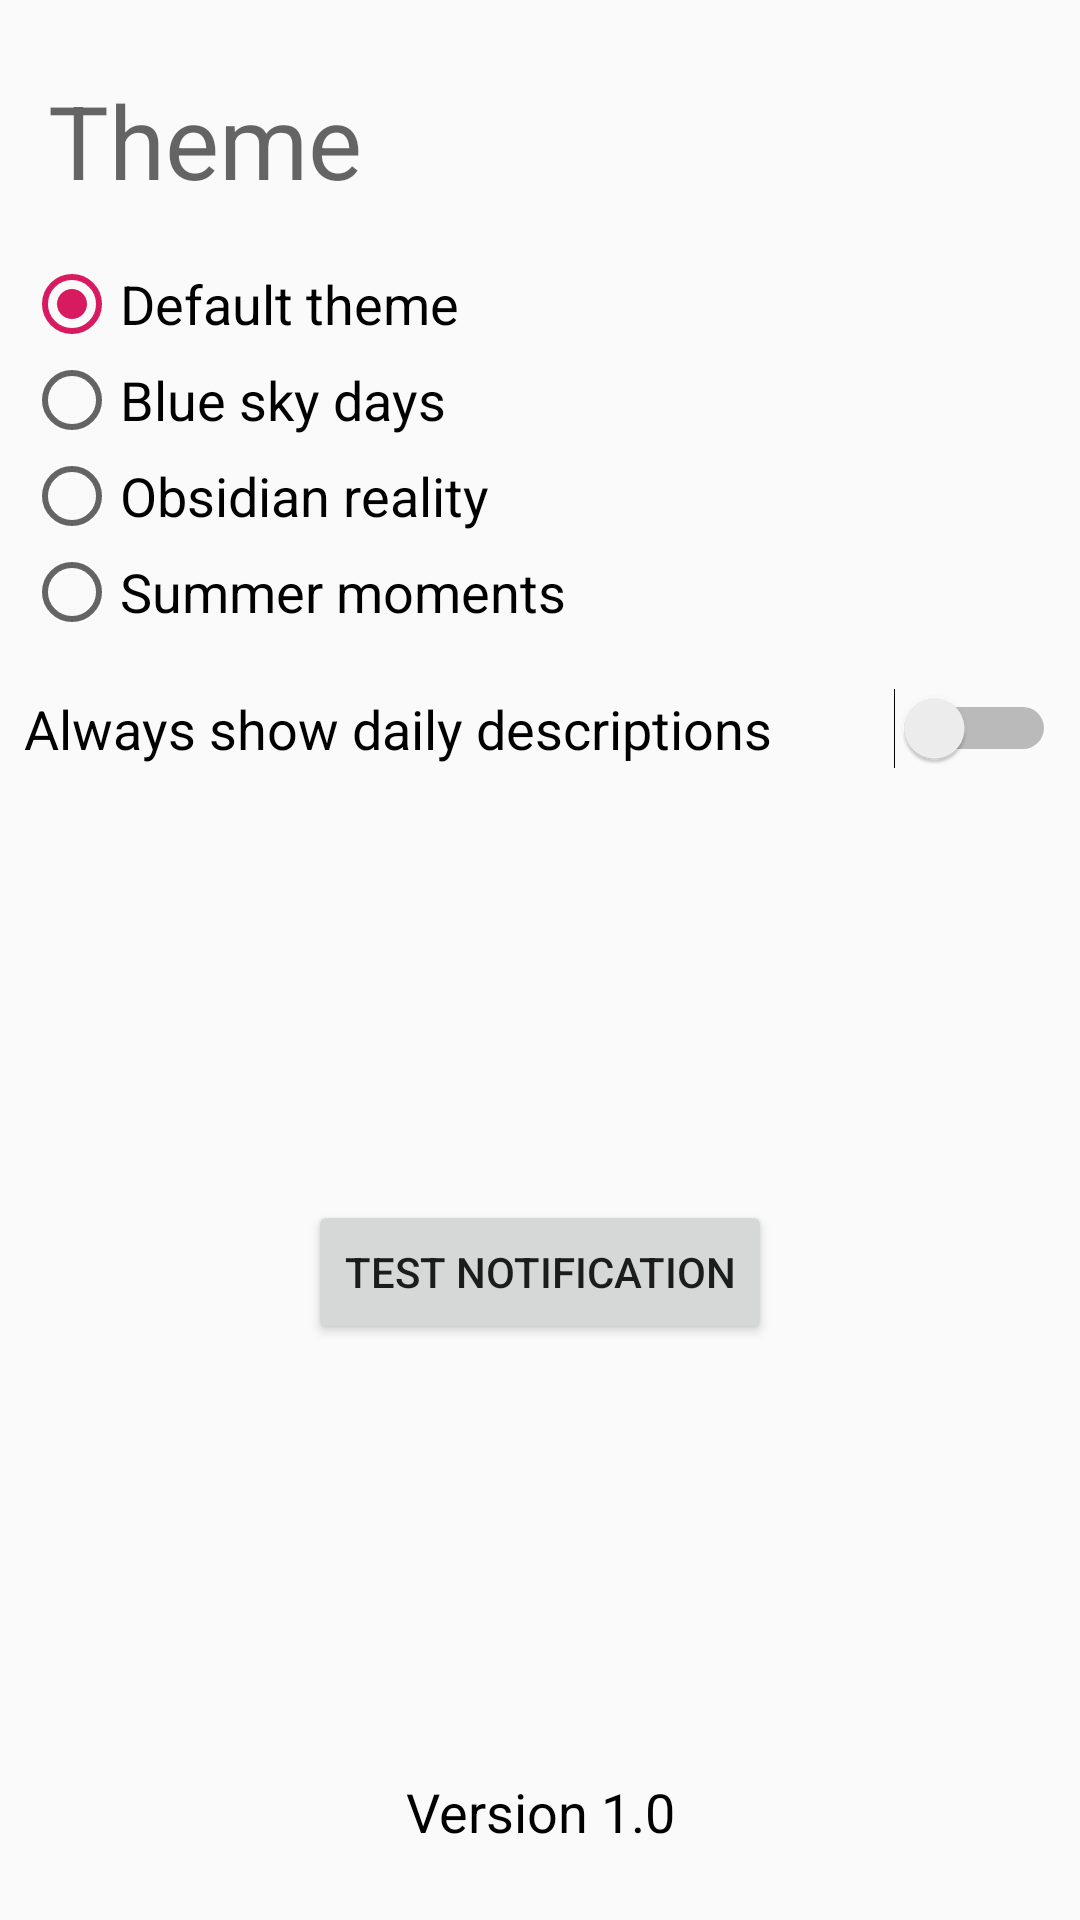

The Android layout XML behind this screen, and the referenced resources:
<!-- AndroidManifest.xml: application theme AppTheme -->
<!-- res/layout/activity_setttings.xml -->
<?xml version="1.0" encoding="utf-8"?>
<androidx.constraintlayout.widget.ConstraintLayout xmlns:android="http://schemas.android.com/apk/res/android"
    xmlns:app="http://schemas.android.com/apk/res-auto"
    xmlns:tools="http://schemas.android.com/tools"
    android:layout_width="match_parent"
    android:layout_height="match_parent"
    tools:context=".SettingsActivity">

    <TextView
        android:id="@+id/textView"
        android:layout_width="wrap_content"
        android:layout_height="wrap_content"
        android:layout_marginStart="16dp"
        android:layout_marginLeft="16dp"
        android:layout_marginTop="24dp"
        android:text="Theme"
        android:textAppearance="@style/TextAppearance.AppCompat.Display1"
        app:layout_constraintStart_toStartOf="parent"
        app:layout_constraintTop_toTopOf="parent" />

    <RadioGroup
        android:id="@+id/radioGroup"
        android:layout_width="match_parent"
        android:layout_height="wrap_content"
        android:layout_marginStart="8dp"
        android:layout_marginLeft="8dp"
        android:layout_marginTop="16dp"
        android:layout_marginEnd="8dp"
        android:layout_marginRight="8dp"
        app:layout_constraintEnd_toEndOf="parent"
        app:layout_constraintStart_toStartOf="parent"
        app:layout_constraintTop_toBottomOf="@+id/textView">

        <RadioButton
            android:layout_width="match_parent"
            android:layout_height="wrap_content"
            android:checked="true"
            android:text="Default theme"
            android:textAppearance="@style/TextAppearance.AppCompat.Medium" />

        <RadioButton
            android:layout_width="match_parent"
            android:layout_height="wrap_content"
            android:text="Blue sky days"
            android:textAppearance="@style/TextAppearance.AppCompat.Medium" />

        <RadioButton
            android:layout_width="match_parent"
            android:layout_height="wrap_content"
            android:text="Obsidian reality"
            android:textAppearance="@style/TextAppearance.AppCompat.Medium" />

        <RadioButton
            android:layout_width="match_parent"
            android:layout_height="wrap_content"
            android:text="Summer moments"
            android:textAppearance="@style/TextAppearance.AppCompat.Medium" />
    </RadioGroup>

    <Switch
        android:id="@+id/hide_desc_switch"
        android:layout_width="match_parent"
        android:layout_height="wrap_content"
        android:layout_marginStart="8dp"
        android:layout_marginLeft="8dp"
        android:layout_marginTop="16dp"
        android:layout_marginEnd="8dp"
        android:layout_marginRight="8dp"
        android:switchTextAppearance="@style/TextAppearance.AppCompat.Medium"
        android:text="@string/always_show_daily_descriptions"
        android:textSize="18sp"
        app:layout_constraintEnd_toEndOf="parent"
        app:layout_constraintStart_toStartOf="parent"
        app:layout_constraintTop_toBottomOf="@+id/radioGroup" />

    <TextView
        android:id="@+id/textView2"
        android:layout_width="wrap_content"
        android:layout_height="wrap_content"
        android:layout_marginStart="8dp"
        android:layout_marginLeft="8dp"
        android:layout_marginEnd="8dp"
        android:layout_marginRight="8dp"
        android:layout_marginBottom="24dp"
        android:text="@string/version"
        android:textAppearance="@style/TextAppearance.AppCompat.Medium"
        android:textColor="@color/colorBlack"
        app:layout_constraintBottom_toBottomOf="parent"
        app:layout_constraintEnd_toEndOf="parent"
        app:layout_constraintStart_toStartOf="parent" />

    <Button
        android:id="@+id/testButton"
        android:layout_width="wrap_content"
        android:layout_height="wrap_content"
        android:text="Test Notification"
        android:onClick="TestButtonPressed"
        app:layout_constraintBottom_toTopOf="@+id/textView2"
        app:layout_constraintEnd_toEndOf="parent"
        app:layout_constraintStart_toStartOf="parent"
        app:layout_constraintTop_toBottomOf="@+id/hide_desc_switch" />
</androidx.constraintlayout.widget.ConstraintLayout>
<!-- resources referenced by this layout -->
<resources>
  <color name="colorBlack">#000000</color>
  <string name="always_show_daily_descriptions">Always show daily descriptions</string>
  <string name="version">Version 1.0</string>
  <style name="AppTheme" parent="Theme.AppCompat.Light.DarkActionBar">
          
          <item name="colorPrimary">@color/colorPrimary</item>
          <item name="colorPrimaryDark">@color/colorPrimaryDark</item>
          <item name="colorAccent">@color/colorPrimaryAccent</item>
      </style>
  <color name="colorPrimary">#008577</color>
  <color name="colorPrimaryDark">#00574B</color>
  <color name="colorPrimaryAccent">#D81B60</color>
</resources>
